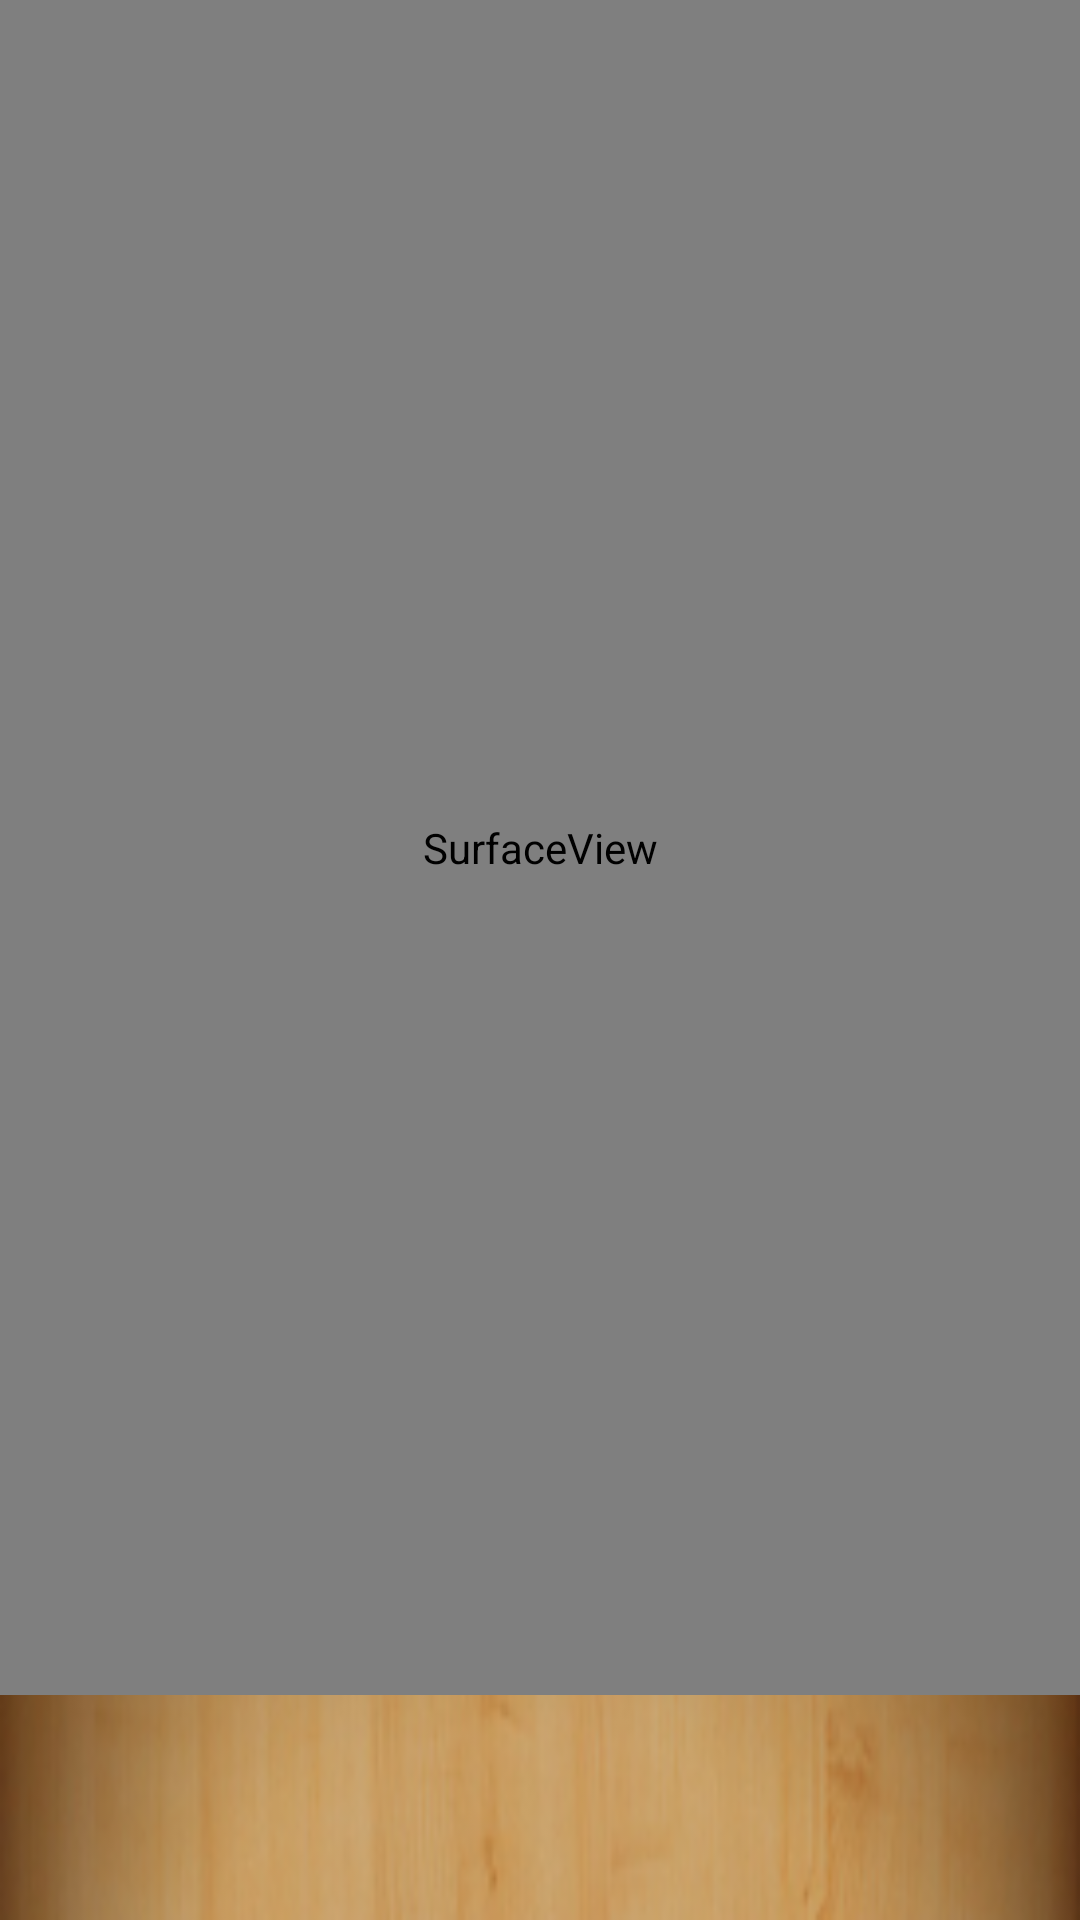

Android layout source for this screen:
<!-- AndroidManifest.xml: application theme AppTheme -->
<!-- res/layout/fragment_camera.xml -->
<?xml version="1.0" encoding="utf-8"?>
<LinearLayout xmlns:android="http://schemas.android.com/apk/res/android"
    android:id="@+id/camera_preview"
    android:layout_width="match_parent"
    android:layout_height="match_parent"
    android:orientation="vertical" >

    <SurfaceView
        android:id="@+id/camera_surface_view"
        android:layout_width="match_parent"
        android:layout_height="match_parent"
        android:layout_weight="1" />

    <ImageButton
        android:id="@+id/camera_photo_button"
        android:layout_width="match_parent"
        android:layout_height="150dp"
        android:layout_weight="1"
        android:src="@drawable/book_wood_round"
        android:background="@drawable/appbar_wood"/>

</LinearLayout>
<!-- resources referenced by this layout -->
<resources>
  <!-- drawable appbar_wood: png bitmap (drawable, 13338 bytes) -->
  <style name="AppTheme" parent="Theme.AppCompat.Light.NoActionBar">
          
          <item name="colorPrimary">@color/primary</item>
          <item name="colorPrimaryDark">@color/primary_dark</item>
          <item name="colorAccent">@color/accent</item>
          <item name="android:windowBackground">@android:color/black</item>
      </style>
  <color name="primary">#B88445</color>
  <color name="primary_dark">#764D25</color>
  <color name="accent">#5F361D</color>
</resources>
